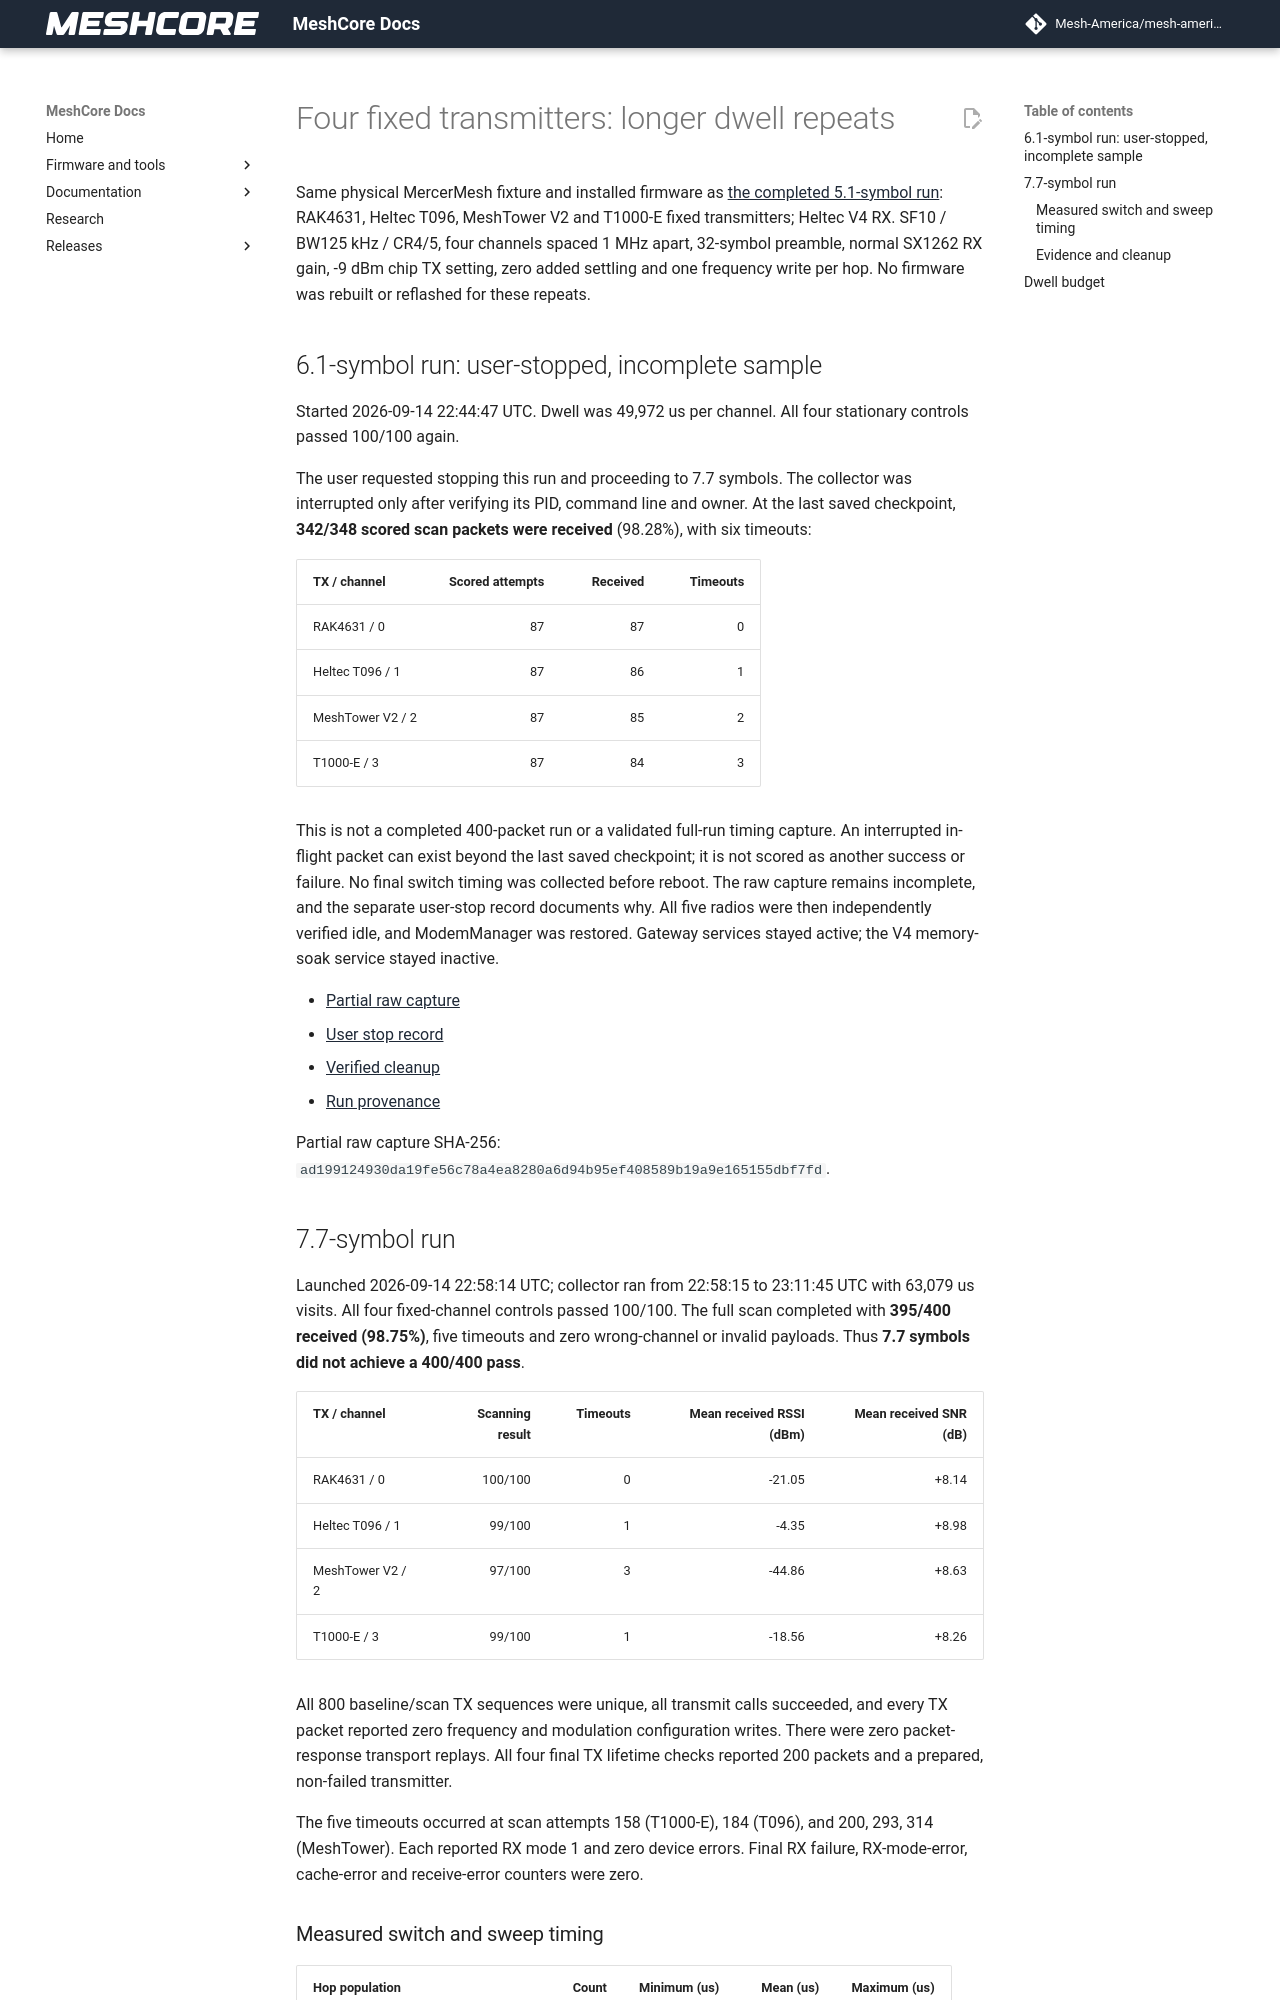

repository: Mesh-America/mesh-america-quake-repeater · page: test-results/four_fixed_tx_dwell_validation/index.html · generator: mkdocs

# Four fixed transmitters: longer dwell repeats

Same physical MercerMesh fixture and installed firmware as
[the completed 5.1-symbol run](four_fixed_tx_single_pass_validation.md):
RAK4631, Heltec T096, MeshTower V2 and T1000-E fixed transmitters; Heltec V4 RX.
SF10 / BW125 kHz / CR4/5, four channels spaced 1 MHz apart, 32-symbol preamble,
normal SX1262 RX gain, -9 dBm chip TX setting, zero added settling and one
frequency write per hop. No firmware was rebuilt or reflashed for these repeats.

## 6.1-symbol run: user-stopped, incomplete sample

Started 2026-09-14 22:44:47 UTC. Dwell was 49,972 us per channel.
All four stationary controls passed 100/100 again.

The user requested stopping this run and proceeding to 7.7 symbols. The
collector was interrupted only after verifying its PID, command line and owner.
At the last saved checkpoint, **342/348 scored scan packets were received**
(98.28%), with six timeouts:

| TX / channel | Scored attempts | Received | Timeouts |
| --- | ---: | ---: | ---: |
| RAK4631 / 0 | 87 | 87 | 0 |
| Heltec T096 / 1 | 87 | 86 | 1 |
| MeshTower V2 / 2 | 87 | 85 | 2 |
| T1000-E / 3 | 87 | 84 | 3 |

This is not a completed 400-packet run or a validated full-run timing capture.
An interrupted in-flight packet can exist beyond the last saved checkpoint;
it is not scored as another success or failure. No final switch timing was
collected before reboot. The raw capture remains incomplete, and the separate
user-stop record documents why. All five radios were then independently
verified idle, and ModemManager was restored. Gateway services stayed active;
the V4 memory-soak service stayed inactive.

- [Partial raw capture](https://github.com/mikecarper/MeshCore/blob/keymindCascade/tools/hil/profile_four_tx_sf10_6p1_results.json)
- [User stop record](https://github.com/mikecarper/MeshCore/blob/keymindCascade/tools/hil/profile_four_tx_sf10_6p1_user-stop.json)
- [Verified cleanup](https://github.com/mikecarper/MeshCore/blob/keymindCascade/tools/hil/profile_four_tx_sf10_6p1_cleanup.json)
- [Run provenance](https://github.com/mikecarper/MeshCore/blob/keymindCascade/tools/hil/profile_four_tx_sf10_6p1_launch.json)

Partial raw capture SHA-256:
`ad199124930da19fe56c78a4ea8280a6d94b95ef408589b19a9e165155dbf7fd`.

## 7.7-symbol run

Launched 2026-09-14 22:58:14 UTC; collector ran from 22:58:15 to 23:11:45 UTC
with 63,079 us visits. All four fixed-channel controls passed 100/100.
The full scan completed with **395/400 received (98.75%)**, five timeouts and
zero wrong-channel or invalid payloads. Thus **7.7 symbols did not achieve a
400/400 pass**.

| TX / channel | Scanning result | Timeouts | Mean received RSSI (dBm) | Mean received SNR (dB) |
| --- | ---: | ---: | ---: | ---: |
| RAK4631 / 0 | 100/100 | 0 | -21.05 | +8.14 |
| Heltec T096 / 1 | 99/100 | 1 | -4.35 | +8.98 |
| MeshTower V2 / 2 | 97/100 | 3 | -44.86 | +8.63 |
| T1000-E / 3 | 99/100 | 1 | -18.56 | +8.26 |

All 800 baseline/scan TX sequences were unique, all transmit calls succeeded,
and every TX packet reported zero frequency and modulation configuration writes.
There were zero packet-response transport replays. All four final TX lifetime
checks reported 200 packets and a prepared, non-failed transmitter.

The five timeouts occurred at scan attempts 158 (T1000-E), 184 (T096), and
200, 293, 314 (MeshTower). Each reported RX mode 1 and zero device errors.
Final RX failure, RX-mode-error, cache-error and receive-error counters were zero.
